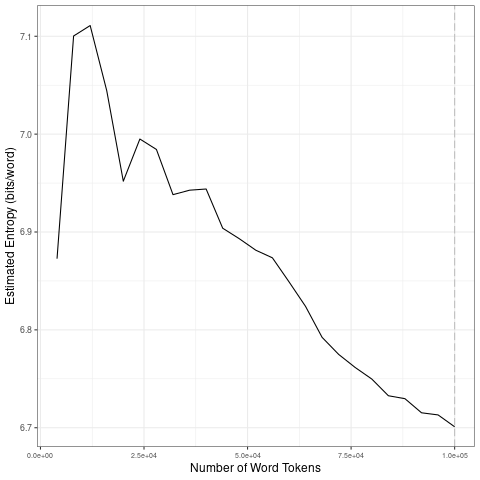

The data file committed next to this chart (first rows):
file, entropy.Corpus.Size, entropy.Entropy, sd.Corpus.Size, sd.SD
data/covid-clean/2020_by_fr/2020-10-03_t…, 4000, 6.873, 20000, 0.1019
data/covid-clean/2020_by_fr/2020-10-03_t…, 8000, 7.1, 40000, 0.02668
data/covid-clean/2020_by_fr/2020-10-03_t…, 12000, 7.111, 60000, 0.02084
data/covid-clean/2020_by_fr/2020-10-03_t…, 16000, 7.044, 80000, 0.02903
data/covid-clean/2020_by_fr/2020-10-03_t…, 20000, 6.952, 1e+05, 0.01297
data/covid-clean/2020_by_fr/2020-10-03_t…, 24000, 6.995, 20000, 0.1019
data/covid-clean/2020_by_fr/2020-10-03_t…, 28000, 6.984, 40000, 0.02668
data/covid-clean/2020_by_fr/2020-10-03_t…, 32000, 6.938, 60000, 0.02084
data/covid-clean/2020_by_fr/2020-10-03_t…, 36000, 6.943, 80000, 0.02903
data/covid-clean/2020_by_fr/2020-10-03_t…, 40000, 6.944, 1e+05, 0.01297
data/covid-clean/2020_by_fr/2020-10-03_t…, 44000, 6.904, 20000, 0.1019
data/covid-clean/2020_by_fr/2020-10-03_t…, 48000, 6.893, 40000, 0.02668
data/covid-clean/2020_by_fr/2020-10-03_t…, 52000, 6.881, 60000, 0.02084
data/covid-clean/2020_by_fr/2020-10-03_t…, 56000, 6.874, 80000, 0.02903
data/covid-clean/2020_by_fr/2020-10-03_t…, 60000, 6.849, 1e+05, 0.01297
data/covid-clean/2020_by_fr/2020-10-03_t…, 64000, 6.824, 20000, 0.1019
data/covid-clean/2020_by_fr/2020-10-03_t…, 68000, 6.792, 40000, 0.02668
data/covid-clean/2020_by_fr/2020-10-03_t…, 72000, 6.775, 60000, 0.02084
data/covid-clean/2020_by_fr/2020-10-03_t…, 76000, 6.762, 80000, 0.02903
data/covid-clean/2020_by_fr/2020-10-03_t…, 80000, 6.75, 1e+05, 0.01297
data/covid-clean/2020_by_fr/2020-10-03_t…, 84000, 6.733, 20000, 0.1019
data/covid-clean/2020_by_fr/2020-10-03_t…, 88000, 6.73, 40000, 0.02668
data/covid-clean/2020_by_fr/2020-10-03_t…, 92000, 6.715, 60000, 0.02084
data/covid-clean/2020_by_fr/2020-10-03_t…, 96000, 6.713, 80000, 0.02903
data/covid-clean/2020_by_fr/2020-10-03_t…, 1e+05, 6.701, 1e+05, 0.01297
